Run: headless pygame with SDL's dummy video driver; simulated clock (each Clock.tick advances the game by its frame time, no real sleeping); random seed 0; keys injected as events and as key.get_pressed() state; no mouse input.
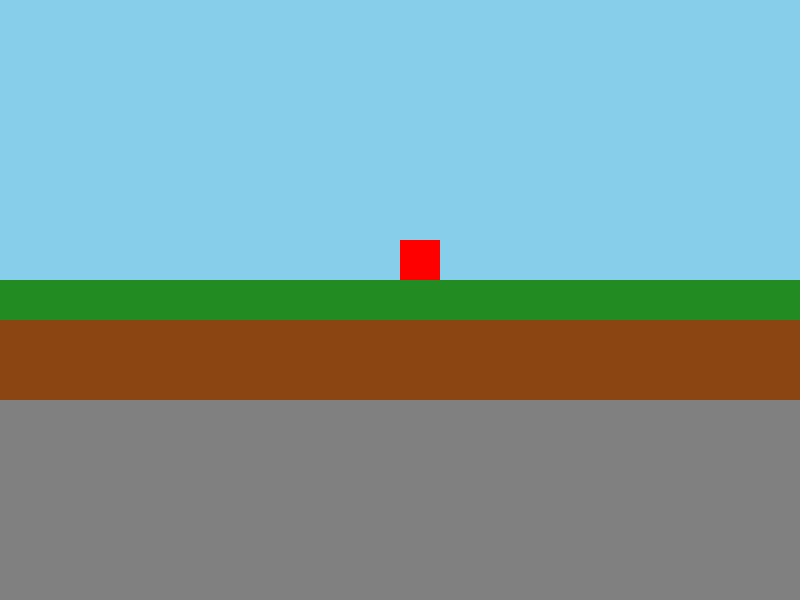
Frame 1 of 4 · flips 1–60 · no input
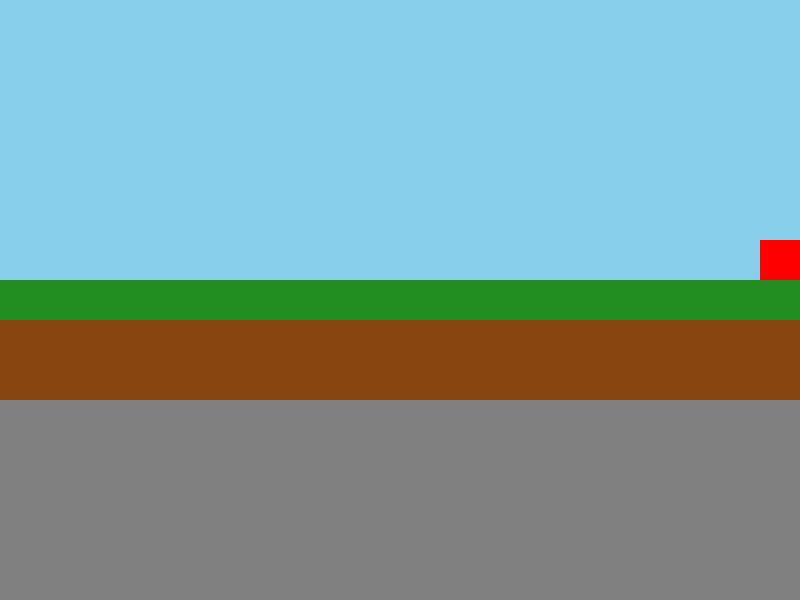
Frame 2 of 4 · flips 61–180 · tapped SPACE, RETURN · held RIGHT (→), D
Frame 3 of 4 · flips 181–300 · held DOWN (↓), S · screen unchanged from frame 2, image omitted
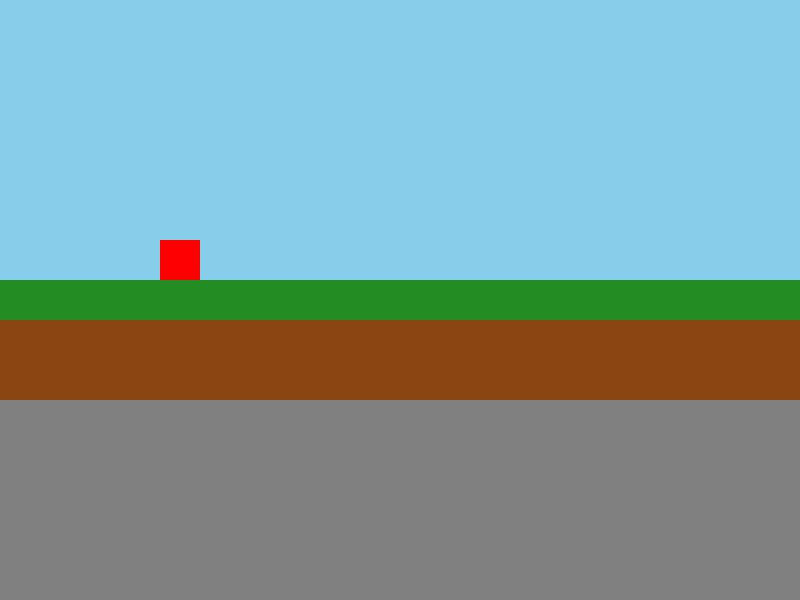
Frame 4 of 4 · flips 301–420 · held LEFT (←), A, UP (↑), W

The pygame program that drew these frames:

import pygame
import sys

# Инициализация библиотеки
pygame.init()

# Настройки окна игры
WIDTH, HEIGHT = 800, 600
screen = pygame.display.set_mode((WIDTH, HEIGHT))
pygame.display.set_caption("Мини-Майнкрафт 2D")

# Цвета (RGB)
SKY_BLUE = (135, 206, 235)
GREEN = (34, 139, 34)
BROWN = (139, 69, 19)
GRAY = (128, 128, 128)
RED = (255, 0, 0)

# Размеры блоков и сетки
BLOCK_SIZE = 40
COLS = WIDTH // BLOCK_SIZE
ROWS = HEIGHT // BLOCK_SIZE

# Генерация плоского мира (0-воздух, 1-трава, 2-земля, 3-камень)
world = []
for row in range(ROWS):
    world_row = []
    for col in range(COLS):
        if row < ROWS // 2:
            world_row.append(0)  
        elif row == ROWS // 2:
            world_row.append(1)  
        elif row < ROWS // 2 + 3:
            world_row.append(2)  
        else:
            world_row.append(3)  
    world.append(world_row)

# Параметры игрока (красный квадрат)
player_x = WIDTH // 2
player_y = (ROWS // 2 - 1) * BLOCK_SIZE
player_speed = 5

# Игровой цикл
clock = pygame.time.Clock()
running = True

while running:
    # Ограничение FPS
    clock.tick(60)
    
    # Отслеживание закрытия окна
    for event in pygame.event.get():
        if event.type == pygame.QUIT:
            running = False
            
    # Управление персонажем (Стрелки влево / вправо)
    keys = pygame.key.get_pressed()
    if keys[pygame.K_LEFT] and player_x > 0:
        player_x -= player_speed
    if keys[pygame.K_RIGHT] and player_x < WIDTH - BLOCK_SIZE:
        player_x += player_speed

    # Очистка экрана и заливка небом
    screen.fill(SKY_BLUE)

    # Отрисовка блоков мира
    for row in range(ROWS):
        for col in range(COLS):
            block_type = world[row][col]
            x = col * BLOCK_SIZE
            y = row * BLOCK_SIZE
            
            if block_type == 1:
                pygame.draw.rect(screen, GREEN, (x, y, BLOCK_SIZE, BLOCK_SIZE))
            elif block_type == 2:
                pygame.draw.rect(screen, BROWN, (x, y, BLOCK_SIZE, BLOCK_SIZE))
            elif block_type == 3:
                pygame.draw.rect(screen, GRAY, (x, y, BLOCK_SIZE, BLOCK_SIZE))

    # Отрисовка игрока
    pygame.draw.rect(screen, RED, (player_x, player_y, BLOCK_SIZE, BLOCK_SIZE))

    # Обновление экрана
    pygame.display.flip()

pygame.quit()
sys.exit()
